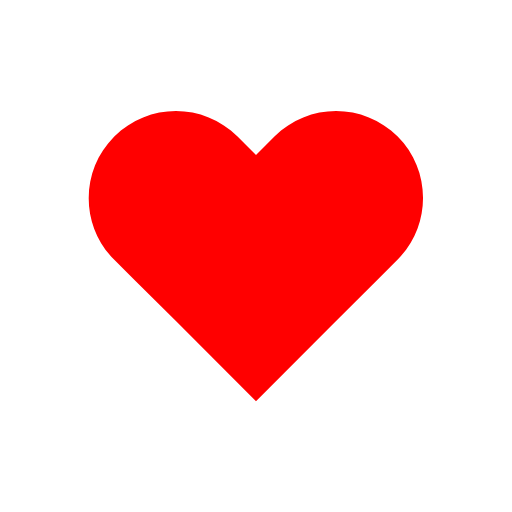
t = 0.00 s
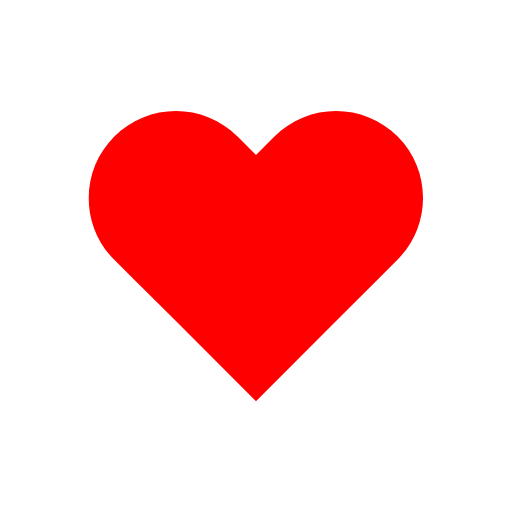
t = 0.14 s
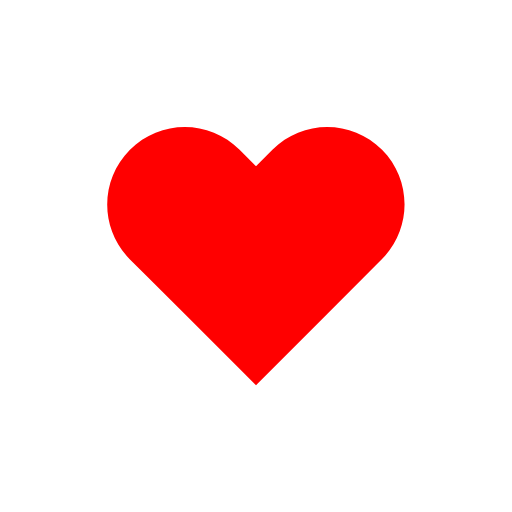
t = 0.31 s
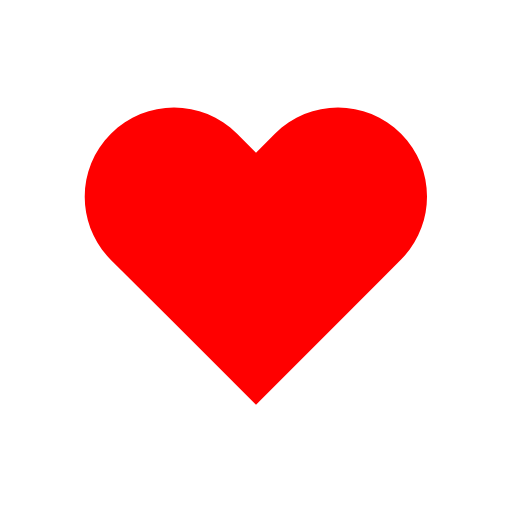
t = 0.49 s
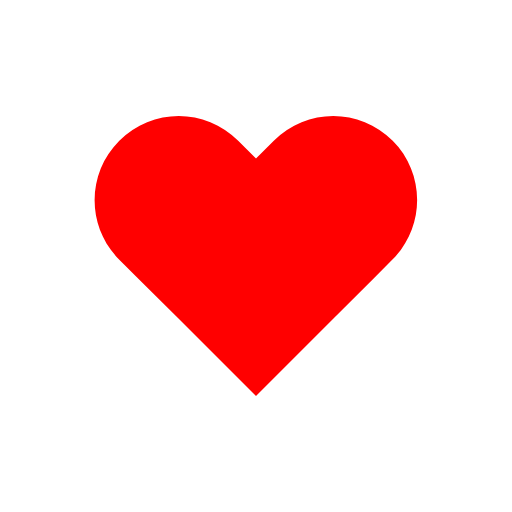
t = 0.70 s
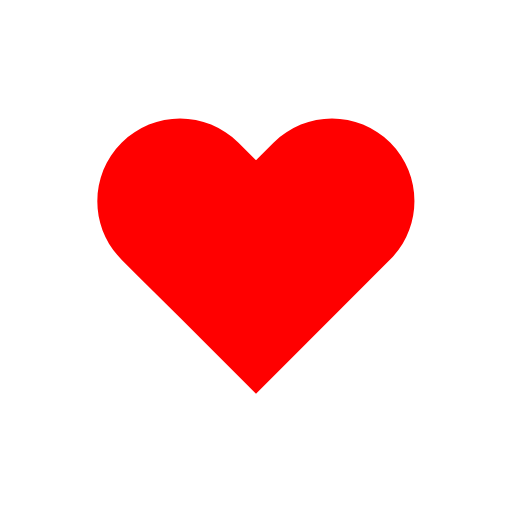
t = 0.80 s

The animated SVG that drew these frames (rendered in a browser with its animation timeline set to each time). Animation: 1 SMIL element (animateTransform=1); one cycle of 1.00 s, repeats indefinitely.

<?xml version="1.0" encoding="utf-8"?>
<svg xmlns="http://www.w3.org/2000/svg" xmlns:xlink="http://www.w3.org/1999/xlink" style="margin: auto; background: rgb(255, 255, 255); display: block; shape-rendering: auto; animation-play-state: running; animation-delay: 0s;" width="214px" height="214px" viewBox="0 0 100 100" preserveAspectRatio="xMidYMid">
<g transform="translate(50 50)" style="animation-play-state: running; animation-delay: 0s;">
  <path fill="#ff0000" transform="scale(0.799311 0.799311)" d="M40.7-34.3c-9.8-9.8-25.6-9.8-35.4,0L0-29l-5.3-5.3c-9.8-9.8-25.6-9.8-35.4,0l0,0c-9.8,9.8-9.8,25.6,0,35.4l5.3,5.3L-23,18.7l23,23l23-23L35.4,6.3L40.7,1C50.4-8.8,50.4-24.6,40.7-34.3z" style="animation-play-state: running; animation-delay: 0s;">
    <animateTransform attributeName="transform" type="scale" repeatCount="indefinite" dur="1s" keyTimes="0;0.05;0.39;0.45;0.6;1" values="0.68;0.8;0.6000000000000001;0.7200000000000001;0.68;0.6400000000000001" calcMode="spline" keySplines="0.215 0.61,0.355 1;0.215 0.61,0.355 1;0.215 0.61,0.355 1;0.215 0.61,0.355 1;0.215 0.61,0.355 1" style="animation-play-state: running; animation-delay: 0s;"></animateTransform>
  </path>
</g>
<!-- [ldio] generated by https://loading.io/ --></svg>
